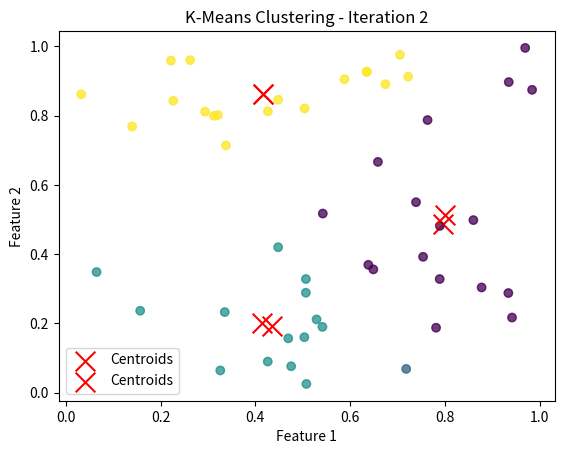

Python code for this plot:
"""
K Mean clustering from scratch
"""
import numpy as np
import matplotlib.pyplot as plt

class KMeans:
    def __init__(self, n_clusters, max_iters=100, random_state=None):
        self.n_clusters = n_clusters
        self.max_iters = max_iters
        self.random_state = random_state
        self.centroids = None

    def initialize_centroids(self, X):
        np.random.seed(self.random_state)
        indices = np.random.choice(len(X), self.n_clusters, replace=False)
        return X[indices]

    def assign_clusters(self, X):
        distances = np.linalg.norm(X[:, np.newaxis, :] - self.centroids, axis=2)
        return np.argmin(distances, axis=1)

    def update_centroids(self, X, labels):
        new_centroids = np.array([X[labels == i].mean(axis=0) for i in range(self.n_clusters)])
        return new_centroids

    def plot_iteration(self, X, labels, iteration):
        plt.scatter(X[:, 0], X[:, 1], c=labels, cmap='viridis', alpha=0.5)
        plt.scatter(self.centroids[:, 0], self.centroids[:, 1], c='red', marker='x', s=200, label='Centroids')
        plt.title(f'K-Means Clustering - Iteration {iteration}')
        plt.xlabel('Feature 1')
        plt.ylabel('Feature 2')
        plt.legend()
        plt.show()
        
    def fit(self, X):
        self.centroids = self.initialize_centroids(X)

        for i in range(self.max_iters):
            labels = self.assign_clusters(X)
            new_centroids = self.update_centroids(X, labels)

            # Check for convergence
            if np.allclose(new_centroids, self.centroids):
                break

            self.centroids = new_centroids

            # Plot the current iteration
            self.plot_iteration(X, labels, i + 1)
            
        return labels

# Helper part----
def euclidian_norm(X):
    """Same as np.linalg.norm
    """
    return np.sqrt(np.sum(np.power(X, 2)))



# Example usage:
if __name__ == "__main__":
    # Generate random data
    # np.random.seed(42)
    data = np.random.rand(50, 2)

    print("Data :")
    print(data)
    # Create KMeans instance and fit the data
    kmeans = KMeans(n_clusters=3, random_state=42)
    labels = kmeans.fit(data)

    # Print the final centroids and labels
    print("Final Centroids:")
    print(kmeans.centroids)
    print("Labels:")
    print(labels)
